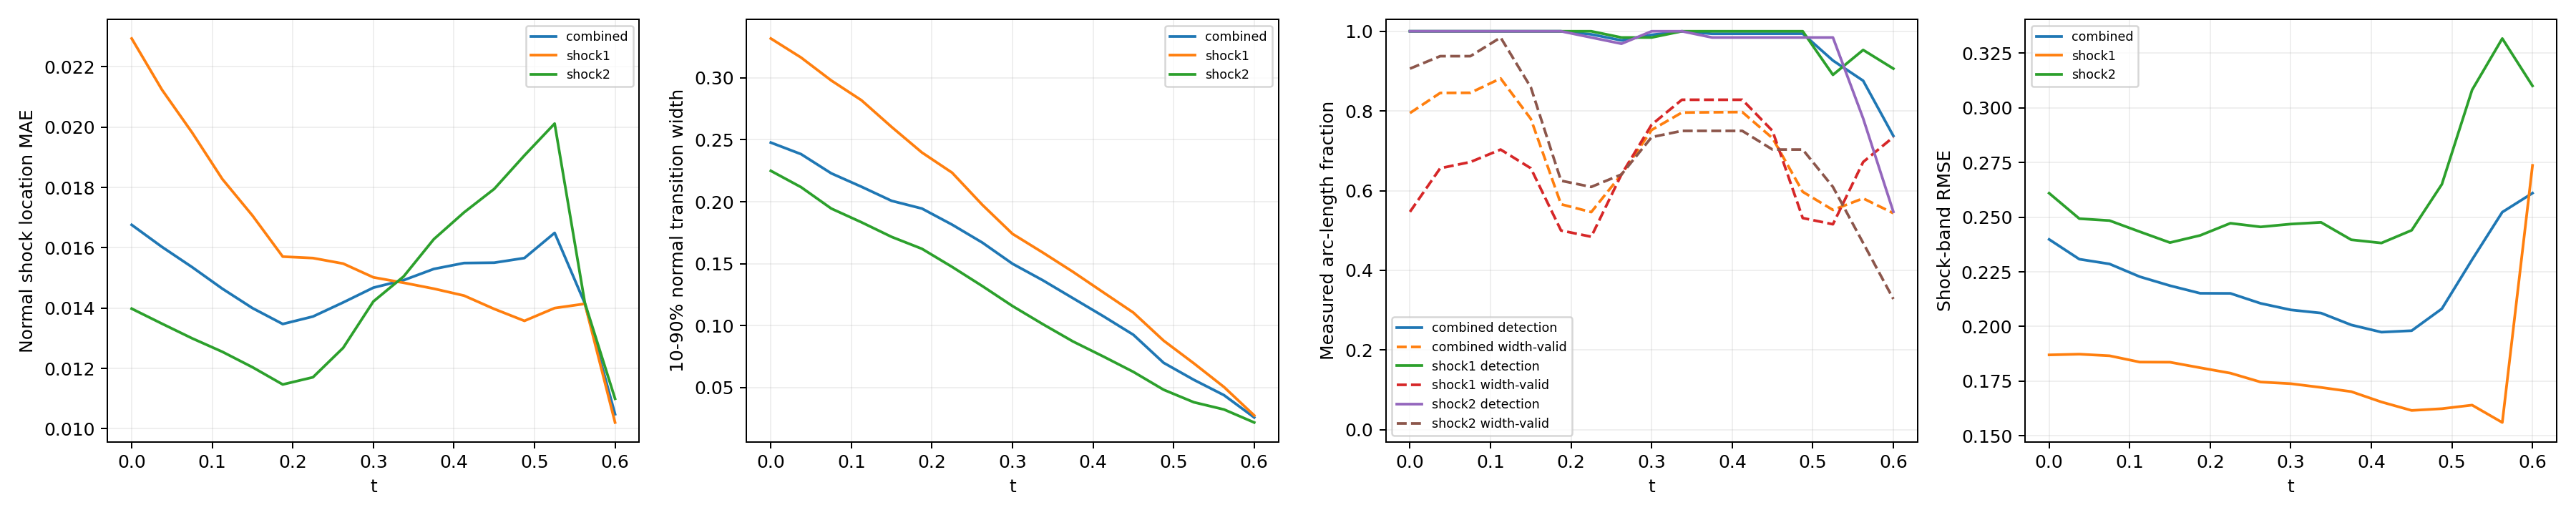

The file beside this chart, header and first rows:
time_index, time, branch, line_length, sample_count, detected_samples, detection_rate, location_mae, location_rmse, location_max, multiple_crossing_rate, width_valid_samples, width_valid_rate, width_mean, width_max, width_underresolved_rate, window_underresolved_rate, shock_band_rmse, shock_band_point_count, shock_band_point_fraction, shock_band_geometry_error_bound
0, 0.0, combined, 2.16, 128, 128, 1.0, 0.01676, 0.02033, 0.04179, 0.0, 93, 0.7948, 0.2478, 0.3917, 0.0, 0.01078, 0.2398, 144, 0.1322, 6.658424289029292e-08
0, 0.0, shock1, 0.6702, 64, 64, 1.0, 0.02294, 0.0256, 0.04076, 0.0, 35, 0.5469, 0.3318, 0.3917, 0.0, 0.0, 0.187, 46, 0.04224, 1.3947514306706027e-08
0, 0.0, shock2, 1.49, 64, 64, 1.0, 0.01398, 0.01745, 0.04179, 0.0, 58, 0.9063, 0.225, 0.3378, 0.0, 0.01562, 0.261, 98, 0.08999, 6.658424289029292e-08
1, 0.0375, combined, 2.218, 128, 128, 1.0, 0.01603, 0.01953, 0.04027, 0.0, 102, 0.8452, 0.2385, 0.3788, 0.0, 0.0105, 0.2308, 146, 0.1341, 6.669404738752308e-08
1, 0.0375, shock1, 0.7278, 64, 64, 1.0, 0.02124, 0.02434, 0.04027, 0.0, 42, 0.6562, 0.3165, 0.3788, 0.0, 0.0, 0.1873, 48, 0.04408, 1.6558067342786713e-08
1, 0.0375, shock2, 1.49, 64, 64, 1.0, 0.01348, 0.01669, 0.03778, 0.0, 60, 0.9375, 0.2118, 0.3313, 0.0, 0.01562, 0.2493, 98, 0.08999, 6.669404738752308e-08
2, 0.075, combined, 2.279, 128, 128, 1.0, 0.01536, 0.01889, 0.04, 0.0, 103, 0.8456, 0.2229, 0.3691, 0.07251, 0.01022, 0.2286, 145, 0.1331, 6.681307982999892e-08
2, 0.075, shock1, 0.7888, 64, 64, 1.0, 0.01982, 0.02319, 0.04, 0.0, 43, 0.6719, 0.2979, 0.3691, 0.0, 0.0, 0.1866, 51, 0.04683, 1.963948670576033e-08
2, 0.075, shock2, 1.491, 64, 64, 1.0, 0.013, 0.01616, 0.03765, 0.0, 60, 0.9375, 0.1945, 0.3136, 0.1, 0.01562, 0.2484, 94, 0.08632, 6.681307982999892e-08
3, 0.1125, combined, 2.349, 128, 128, 1.0, 0.01464, 0.01829, 0.03995, 0.0, 108, 0.8817, 0.2121, 0.3598, 0.1237, 0.009918, 0.2228, 154, 0.1414, 6.694178865908054e-08
3, 0.1125, shock1, 0.8579, 64, 64, 1.0, 0.01828, 0.02194, 0.03995, 0.0, 45, 0.7031, 0.282, 0.3598, 0.0, 0.0, 0.1837, 58, 0.05326, 2.3516953617757946e-08
3, 0.1125, shock2, 1.491, 64, 64, 1.0, 0.01255, 0.01581, 0.03881, 0.0, 63, 0.9844, 0.1834, 0.3069, 0.1746, 0.01562, 0.2433, 96, 0.08815, 6.694178865908054e-08
4, 0.15, combined, 2.445, 128, 128, 1.0, 0.014, 0.01776, 0.03988, 0.0, 97, 0.7802, 0.2007, 0.3303, 0.171, 0.01906, 0.2187, 159, 0.146, 6.708067720449737e-08
4, 0.15, shock1, 0.9534, 64, 64, 1.0, 0.01706, 0.02069, 0.03969, 0.0, 42, 0.6562, 0.2604, 0.3303, 0.0, 0.0, 0.1837, 62, 0.05693, 2.9281827917085644e-08
4, 0.15, shock2, 1.492, 64, 64, 1.0, 0.01204, 0.01561, 0.03988, 0.0, 55, 0.8594, 0.1716, 0.2773, 0.2545, 0.03125, 0.2384, 97, 0.08907, 6.708067720449737e-08
5, 0.1875, combined, 2.771, 128, 128, 1.0, 0.01347, 0.01707, 0.04111, 0.0, 72, 0.5659, 0.1945, 0.2965, 0.1892, 0.0, 0.2152, 182, 0.1671, 6.409417506930003e-08
5, 0.1875, shock1, 1.31, 64, 64, 1.0, 0.01571, 0.01863, 0.03892, 0.0, 32, 0.5, 0.2398, 0.2965, 0.0, 0.0, 0.1811, 86, 0.07897, 5.217628388861462e-08
5, 0.1875, shock2, 1.46, 64, 64, 1.0, 0.01147, 0.01555, 0.04111, 0.0, 40, 0.625, 0.162, 0.2323, 0.325, 0.0, 0.2417, 96, 0.08815, 6.409417506930003e-08
6, 0.225, combined, 2.855, 128, 127, 0.9923, 0.01372, 0.01726, 0.04252, 0.0, 70, 0.5462, 0.1815, 0.2768, 0.2263, 0.007725, 0.2151, 187, 0.1717, 6.354124201920975e-08
6, 0.225, shock1, 1.444, 64, 64, 1.0, 0.01566, 0.01835, 0.03904, 0.0, 31, 0.4844, 0.2235, 0.2768, 0.0, 0.0, 0.1787, 95, 0.08724, 6.354124201920975e-08
6, 0.225, shock2, 1.412, 64, 63, 0.9844, 0.01171, 0.01606, 0.04252, 0.0, 39, 0.6094, 0.1474, 0.2146, 0.4103, 0.01562, 0.2472, 92, 0.08448, 5.975755905716501e-08
7, 0.2625, combined, 2.797, 128, 125, 0.9771, 0.01419, 0.01767, 0.04316, 0.0, 82, 0.6406, 0.167, 0.2516, 0.2268, 0.04578, 0.2106, 185, 0.1699, 6.845930280463765e-08
7, 0.2625, shock1, 1.497, 64, 63, 0.9844, 0.01547, 0.01811, 0.03854, 0.0, 41, 0.6406, 0.1975, 0.2516, 0.0, 0.03125, 0.1746, 99, 0.09091, 6.845930280463765e-08
7, 0.2625, shock2, 1.301, 64, 62, 0.9687, 0.01268, 0.01714, 0.04316, 0.0, 41, 0.6406, 0.1319, 0.1961, 0.4878, 0.0625, 0.2455, 86, 0.07897, 5.124180803408787e-08
8, 0.3, combined, 2.592, 128, 127, 0.991, 0.01468, 0.01807, 0.04458, 0.0, 96, 0.7524, 0.1499, 0.2284, 0.2291, 0.008997, 0.2076, 167, 0.1534, 6.736119881787938e-08
8, 0.3, shock1, 1.492, 64, 63, 0.9844, 0.01502, 0.01758, 0.03857, 0.0, 49, 0.7656, 0.174, 0.2284, 0.0, 0.01562, 0.1738, 97, 0.08907, 6.736119881787938e-08
8, 0.3, shock2, 1.1, 64, 64, 1.0, 0.01422, 0.0187, 0.04458, 0.0, 47, 0.7344, 0.1157, 0.1781, 0.5532, 0.0, 0.2468, 70, 0.06428, 3.797078142723151e-08
9, 0.3375, combined, 2.531, 128, 128, 1.0, 0.01492, 0.0183, 0.04575, 0.0, 101, 0.796, 0.1366, 0.2107, 0.2583, 0.0, 0.2061, 165, 0.1515, 6.662424470158782e-08
9, 0.3375, shock1, 1.49, 64, 64, 1.0, 0.01484, 0.01732, 0.03777, 0.0, 53, 0.8281, 0.159, 0.2107, 0.0, 0.0, 0.1721, 98, 0.08999, 6.662424470158782e-08
9, 0.3375, shock2, 1.04, 64, 64, 1.0, 0.01505, 0.01961, 0.04575, 0.0, 48, 0.75, 0.1012, 0.1608, 0.6667, 0.0, 0.2476, 67, 0.06152, 3.4063008689124375e-08
10, 0.375, combined, 2.491, 128, 127, 0.9937, 0.0153, 0.01857, 0.04626, 0.0, 101, 0.7967, 0.1221, 0.2032, 0.5111, 0.01257, 0.2007, 161, 0.1478, 6.615651832254533e-08
10, 0.375, shock1, 1.489, 64, 64, 1.0, 0.01464, 0.01707, 0.03713, 0.0, 53, 0.8281, 0.1434, 0.2032, 0.3019, 0.0, 0.1702, 97, 0.08907, 6.615651832254533e-08
10, 0.375, shock2, 1.002, 64, 63, 0.9844, 0.01628, 0.02063, 0.04626, 0.0, 48, 0.75, 0.08717, 0.1413, 0.8542, 0.03125, 0.2397, 64, 0.05877, 3.150907890351122e-08
11, 0.4125, combined, 2.461, 128, 127, 0.9938, 0.01549, 0.01876, 0.04698, 0.0, 101, 0.7972, 0.1076, 0.1838, 0.6918, 0.01853, 0.1974, 157, 0.1442, 6.590986799439683e-08
11, 0.4125, shock1, 1.488, 64, 64, 1.0, 0.01441, 0.0168, 0.03692, 0.0, 53, 0.8281, 0.1269, 0.1838, 0.5094, 0.0, 0.1655, 95, 0.08724, 6.590986799439683e-08
11, 0.4125, shock2, 0.9729, 64, 63, 0.9844, 0.01717, 0.02145, 0.04698, 0.0, 48, 0.75, 0.07508, 0.1218, 1.0, 0.04688, 0.2382, 62, 0.05693, 2.9523244347385428e-08
12, 0.45, combined, 2.436, 128, 127, 0.9939, 0.0155, 0.01883, 0.04725, 0.0, 93, 0.7318, 0.09256, 0.1693, 0.8174, 0.01824, 0.1981, 163, 0.1497, 6.586163615500774e-08
12, 0.45, shock1, 1.488, 64, 64, 1.0, 0.01397, 0.0163, 0.03654, 0.0, 48, 0.75, 0.1104, 0.1693, 0.7083, 0.0, 0.1616, 99, 0.09091, 6.586163615500774e-08
12, 0.45, shock2, 0.9479, 64, 63, 0.9844, 0.01795, 0.02228, 0.04725, 0.0, 45, 0.7031, 0.06259, 0.1027, 1.0, 0.04688, 0.244, 64, 0.05877, 2.786237449379378e-08
13, 0.4875, combined, 2.414, 128, 127, 0.994, 0.01566, 0.01907, 0.04794, 0.0, 79, 0.5971, 0.06994, 0.1509, 0.9677, 0.02761, 0.2081, 158, 0.1451, 6.600759578525914e-08
13, 0.4875, shock1, 1.489, 64, 64, 1.0, 0.01358, 0.0159, 0.03611, 0.0, 34, 0.5313, 0.08784, 0.1509, 0.9412, 0.01563, 0.1624, 97, 0.08907, 6.600759578525914e-08
13, 0.4875, shock2, 0.9257, 64, 63, 0.9844, 0.01906, 0.02333, 0.04794, 0.0, 45, 0.7031, 0.04818, 0.08365, 1.0, 0.04688, 0.265, 61, 0.05601, 2.6416177057523397e-08
14, 0.525, combined, 2.36, 128, 120, 0.9266, 0.01649, 0.02001, 0.04901, 0.0, 72, 0.5516, 0.05619, 0.1295, 0.9825, 0.01798, 0.2306, 153, 0.1405, 6.314095320379345e-08
14, 0.525, shock1, 1.455, 64, 57, 0.8906, 0.014, 0.01636, 0.03471, 0.0, 33, 0.5156, 0.06952, 0.1295, 0.9697, 0.0, 0.164, 94, 0.08632, 6.314095320379345e-08
14, 0.525, shock2, 0.9053, 64, 63, 0.9844, 0.02012, 0.02436, 0.04901, 0.0, 39, 0.6094, 0.03807, 0.06373, 1.0, 0.04687, 0.3082, 59, 0.05418, 2.512436485592005e-08
15, 0.5625, combined, 1.972, 128, 111, 0.8759, 0.01415, 0.01683, 0.03928, 0.0, 73, 0.5806, 0.04377, 0.106, 1.0, 0.02106, 0.2523, 133, 0.1221, 3.692435790894428e-08
15, 0.5625, shock1, 1.086, 64, 61, 0.9531, 0.01414, 0.01671, 0.03581, 0.0, 43, 0.6719, 0.05035, 0.106, 1.0, 0.0, 0.1561, 72, 0.06612, 3.692435790894428e-08
15, 0.5625, shock2, 0.8862, 64, 50, 0.7812, 0.01417, 0.01702, 0.03928, 0.0, 30, 0.4688, 0.0322, 0.04523, 1.0, 0.04687, 0.3317, 61, 0.05601, 2.3950028866640355e-08
16, 0.6, combined, 1.847, 128, 93, 0.7373, 0.01048, 0.01211, 0.0298, 0.0, 68, 0.5434, 0.02579, 0.06677, 1.0, 0.02203, 0.261, 111, 0.1019, 2.9741702502045213e-08
16, 0.6, shock1, 0.9787, 64, 58, 0.9062, 0.01021, 0.0119, 0.0298, 0.0, 47, 0.7344, 0.0274, 0.06677, 1.0, 0.0, 0.2737, 66, 0.06061, 2.9741702502045213e-08
16, 0.6, shock2, 0.8679, 64, 35, 0.5469, 0.01099, 0.0125, 0.02769, 0.0, 21, 0.3281, 0.02171, 0.02499, 1.0, 0.04688, 0.31, 58, 0.05326, 2.286875633820104e-08
